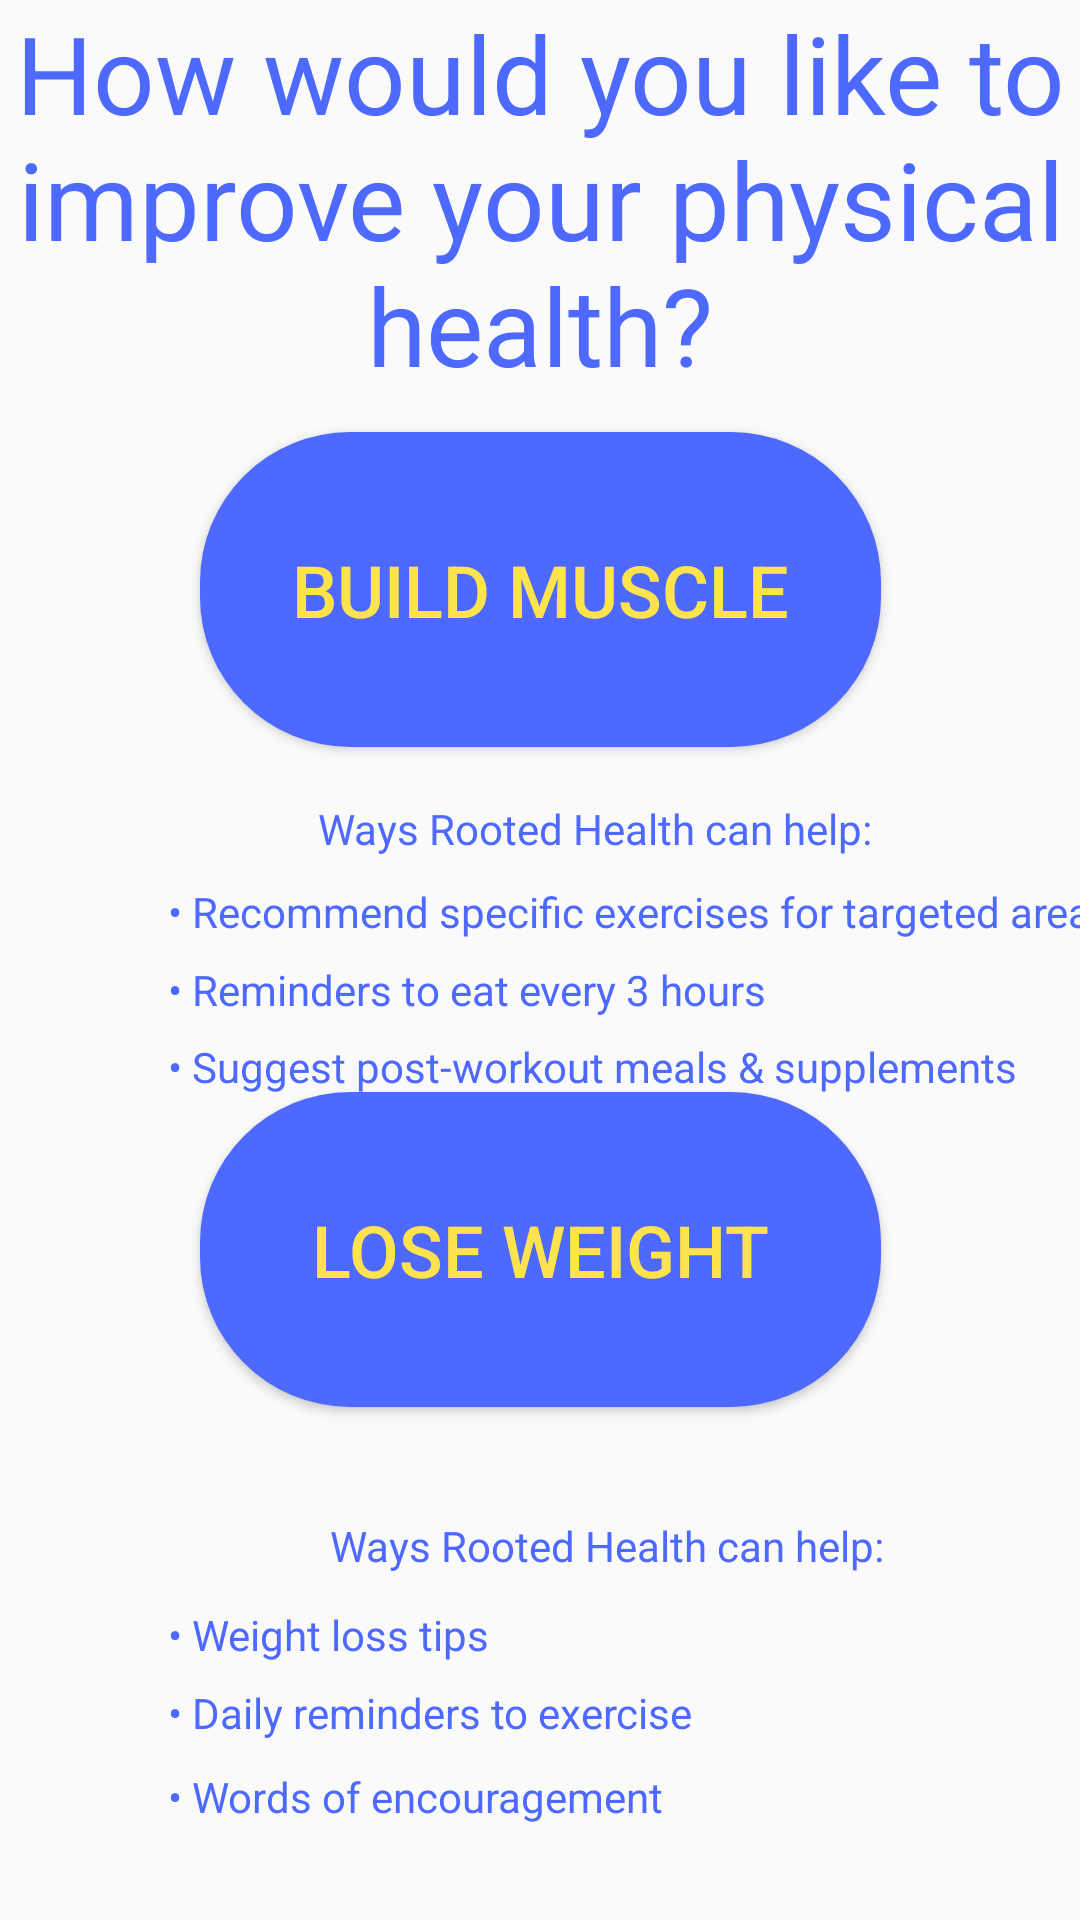

Layout XML and referenced resources for this Android screen:
<!-- AndroidManifest.xml: application theme AppTheme -->
<!-- res/layout/activity_physical_goal.xml -->
<?xml version="1.0" encoding="utf-8"?>
<androidx.constraintlayout.widget.ConstraintLayout xmlns:android="http://schemas.android.com/apk/res/android"
    xmlns:app="http://schemas.android.com/apk/res-auto"
    xmlns:tools="http://schemas.android.com/tools"
    android:layout_width="match_parent"
    android:layout_height="match_parent"
    tools:context=".Mental_Goal">

    <TextView
        android:id="@+id/textView11"
        android:layout_width="wrap_content"
        android:layout_height="wrap_content"
        android:layout_marginStart="56dp"
        android:layout_marginLeft="56dp"
        android:text="@string/weight_features3"
        android:textColor="@color/main"
        app:layout_constraintBottom_toBottomOf="parent"
        app:layout_constraintStart_toStartOf="parent"
        app:layout_constraintTop_toTopOf="parent"
        app:layout_constraintVertical_bias="0.949" />

    <TextView
        android:id="@+id/textView10"
        android:layout_width="wrap_content"
        android:layout_height="wrap_content"
        android:layout_marginStart="56dp"
        android:layout_marginLeft="56dp"
        android:text="@string/weight_features2"
        android:textColor="@color/main"
        app:layout_constraintBottom_toBottomOf="parent"
        app:layout_constraintStart_toStartOf="parent"
        app:layout_constraintTop_toTopOf="parent"
        app:layout_constraintVertical_bias="0.904" />

    <TextView
        android:id="@+id/textView13"
        android:layout_width="wrap_content"
        android:layout_height="wrap_content"
        android:layout_marginStart="56dp"
        android:layout_marginLeft="56dp"
        android:text="@string/muscle_features3"
        android:textColor="@color/main"
        app:layout_constraintBottom_toBottomOf="parent"
        app:layout_constraintStart_toStartOf="parent"
        app:layout_constraintTop_toTopOf="parent"
        app:layout_constraintVertical_bias="0.557" />

    <TextView
        android:id="@+id/textView12"
        android:layout_width="wrap_content"
        android:layout_height="wrap_content"
        android:layout_marginStart="56dp"
        android:layout_marginLeft="56dp"
        android:text="@string/muscle_features2"
        android:textColor="@color/main"
        app:layout_constraintBottom_toBottomOf="parent"
        app:layout_constraintStart_toStartOf="parent"
        app:layout_constraintTop_toTopOf="parent"
        app:layout_constraintVertical_bias="0.516" />

    <TextView
        android:id="@+id/physical_features2"
        android:layout_width="213dp"
        android:layout_height="26dp"
        android:layout_marginStart="96dp"
        android:layout_marginLeft="96dp"
        android:gravity="center"
        android:text="@string/features"
        android:textColor="@color/main"
        app:layout_constraintBottom_toBottomOf="parent"
        app:layout_constraintStart_toStartOf="parent"
        app:layout_constraintTop_toTopOf="parent"
        app:layout_constraintVertical_bias="0.818" />

    <Button
        android:id="@+id/lose_weight_button"
        android:layout_width="227dp"
        android:layout_height="105dp"
        android:layout_marginTop="364dp"
        android:background="@drawable/custom_button"
        android:text="@string/lose_weight"
        android:textColor="#ffe34d"
        android:textSize="24sp"
        app:layout_constraintEnd_toEndOf="parent"
        app:layout_constraintStart_toStartOf="parent"
        app:layout_constraintTop_toTopOf="parent" />

    <TextView
        android:id="@+id/new_physical_title"
        android:layout_width="wrap_content"
        android:layout_height="wrap_content"
        android:gravity="center"
        android:text="@string/new_physical_goal"
        android:textAppearance="@style/TextAppearance.AppCompat.Large"
        android:textColor="#4d69ff"
        android:textSize="36sp"
        app:layout_constraintEnd_toEndOf="parent"
        app:layout_constraintHorizontal_bias="0.0"
        app:layout_constraintStart_toStartOf="parent"
        app:layout_constraintTop_toTopOf="parent" />

    <Button
        android:id="@+id/build_muscle_button"
        android:layout_width="227dp"
        android:layout_height="105dp"
        android:layout_marginTop="144dp"
        android:background="@drawable/custom_button"
        android:text="@string/build_muscle"
        android:textColor="#ffe34d"
        android:textSize="24sp"
        app:layout_constraintEnd_toEndOf="parent"
        app:layout_constraintStart_toStartOf="parent"
        app:layout_constraintTop_toTopOf="parent" />

    <TextView
        android:id="@+id/textView5"
        android:layout_width="wrap_content"
        android:layout_height="wrap_content"
        android:layout_marginStart="56dp"
        android:layout_marginLeft="56dp"
        android:text="@string/muscle_features1"
        android:textColor="@color/main"
        app:layout_constraintBottom_toBottomOf="parent"
        app:layout_constraintStart_toStartOf="parent"
        app:layout_constraintTop_toTopOf="parent"
        app:layout_constraintVertical_bias="0.474" />

    <TextView
        android:id="@+id/textView9"
        android:layout_width="wrap_content"
        android:layout_height="wrap_content"
        android:layout_marginStart="56dp"
        android:layout_marginLeft="56dp"
        android:text="@string/weight_features1"
        android:textColor="@color/main"
        app:layout_constraintBottom_toBottomOf="parent"
        app:layout_constraintStart_toStartOf="parent"
        app:layout_constraintTop_toTopOf="parent"
        app:layout_constraintVertical_bias="0.862" />

    <TextView
        android:id="@+id/physical_features"
        android:layout_width="213dp"
        android:layout_height="26dp"
        android:layout_marginStart="92dp"
        android:layout_marginLeft="92dp"
        android:gravity="center"
        android:text="@string/features"
        android:textColor="@color/main"
        app:layout_constraintBottom_toBottomOf="parent"
        app:layout_constraintStart_toStartOf="parent"
        app:layout_constraintTop_toTopOf="parent"
        app:layout_constraintVertical_bias="0.429" />

</androidx.constraintlayout.widget.ConstraintLayout>
<!-- resources referenced by this layout -->
<resources>
  <color name="main">#4D69FF</color>
  <!-- drawable custom_button (drawable) -->
  <?xml version="1.0" encoding="utf-8"?>
  <shape xmlns:android="http://schemas.android.com/apk/res/android">
      <solid android:color="#4d69ff"/>
  
      <corners android:radius="50dp"/>
  </shape>
  <string name="build_muscle">Build Muscle</string>
  <string name="features"> Ways Rooted Health can help: </string>
  <string name="lose_weight">Lose Weight</string>
  <string name="muscle_features1"> • Recommend specific exercises for targeted areas </string>
  <string name="muscle_features2"> • Reminders to eat every 3 hours </string>
  <string name="muscle_features3"> • Suggest post-workout meals &amp; supplements </string>
  <string name="new_physical_goal">How would you like to improve your physical health?</string>
  <string name="weight_features1"> • Weight loss tips </string>
  <string name="weight_features2"> • Daily reminders to exercise </string>
  <string name="weight_features3"> • Words of encouragement </string>
  <style name="AppTheme" parent="Theme.AppCompat.Light.DarkActionBar">
          
          <item name="colorPrimary">@color/colorPrimary</item>
          <item name="colorPrimaryDark">@color/colorPrimaryDark</item>
          <item name="colorAccent">@color/colorAccent</item>
  
      </style>
  <color name="colorPrimary">#008577</color>
  <color name="colorPrimaryDark">#00574B</color>
  <color name="colorAccent">#D81B60</color>
</resources>
